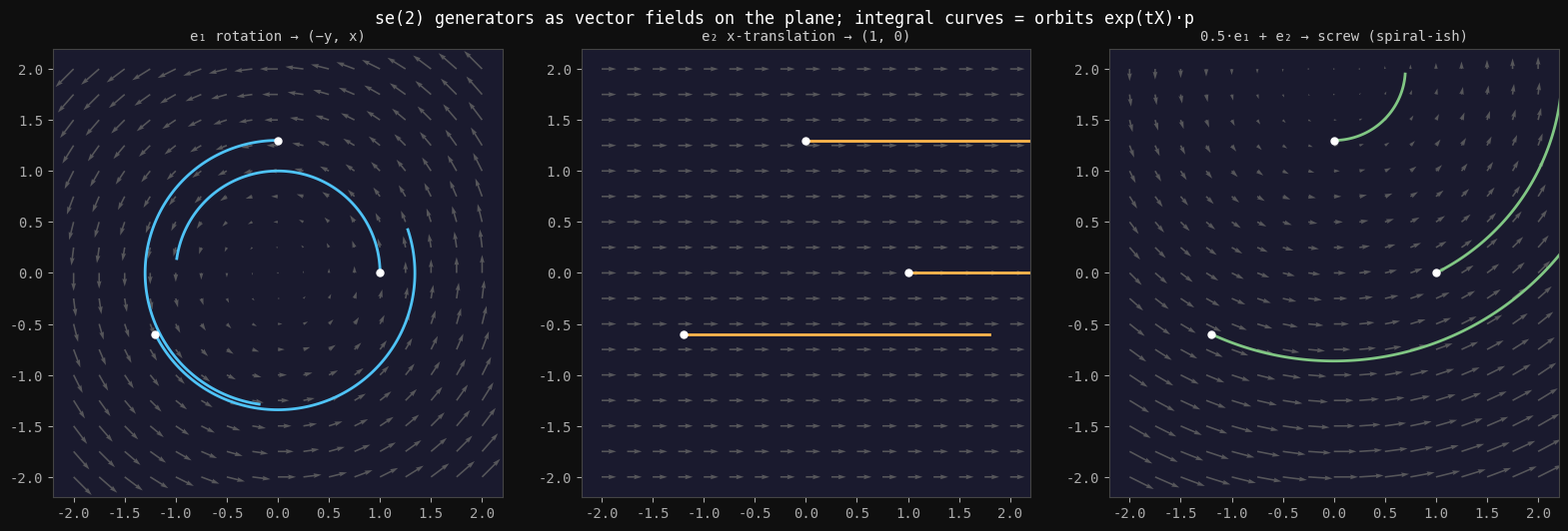
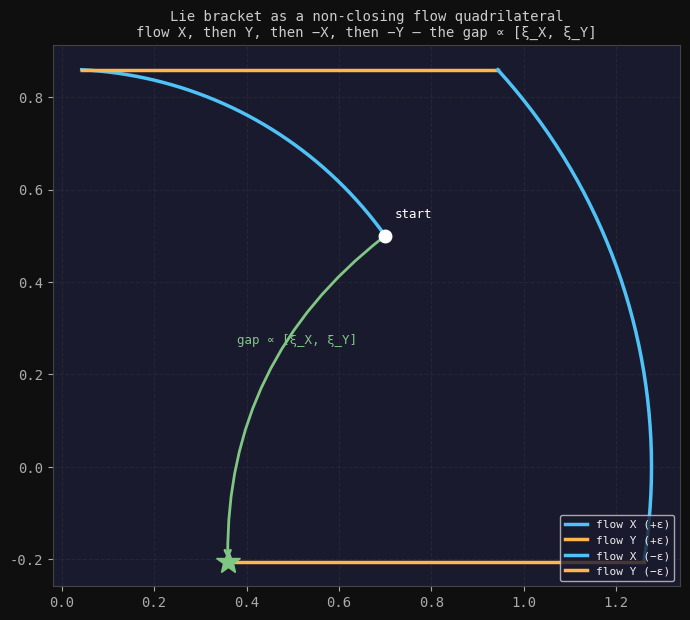
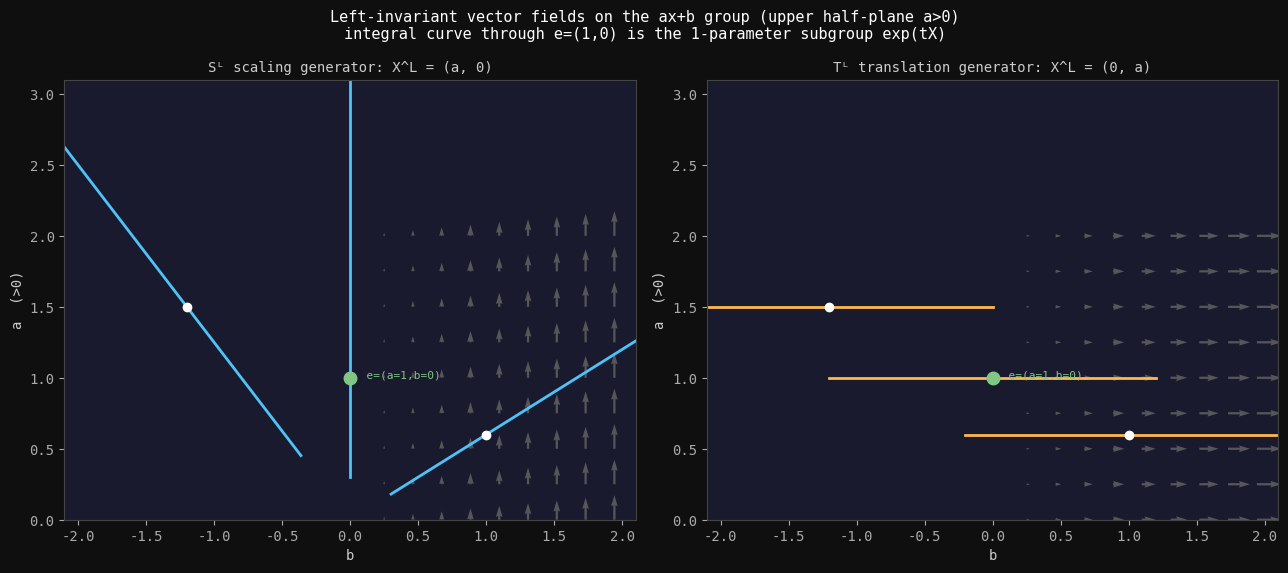

The matplotlib source for these figures, in order:
# ---
# jupyter:
#   jupytext:
#     formats: ipynb,py:percent
#     text_representation:
#       extension: .py
#       format_name: percent
#       format_version: '1.3'
#       jupytext_version: 1.19.3
#   kernelspec:
#     display_name: Python 3
#     language: python
#     name: python3
# ---

# %% [markdown]
# # The Vector Field View of Lie Groups & Lie Algebras
#
# The other notebooks treat a Lie algebra as the **tangent space at the identity** — a set of
# matrices you exponentiate. This notebook develops the deeper, geometric picture: a Lie algebra
# element *is a vector field*, and the whole theory is a statement about **flows**.
#
# There are three equivalent faces of "what $\mathfrak{g}$ is", and we connect them:
# 1. **Tangent vectors at $e$** — the algebraic view used elsewhere.
# 2. **Infinitesimal generators of an action** — $X$ assigns to each point $p$ the velocity
#    $\xi_X(p) = \tfrac{d}{dt}\big|_0 e^{tX}\!\cdot p$; the integral curves of this field are the
#    group orbits, and $e^{tX}$ is "flow the field for time $t$."
# 3. **Left-invariant vector fields on the group manifold** — the intrinsic definition.
#
# And the punchline: the **Lie bracket is the commutator of flows** — the infinitesimal failure of
# two flows to commute is measured by the Jacobi–Lie bracket of their vector fields.

# %%
import numpy as np
import matplotlib.pyplot as plt
from scipy.linalg import expm

plt.rcParams.update(
    {
        "figure.facecolor": "#0f0f0f",
        "axes.facecolor": "#1a1a2e",
        "axes.edgecolor": "#444",
        "axes.labelcolor": "#ccc",
        "text.color": "#eee",
        "xtick.color": "#aaa",
        "ytick.color": "#aaa",
        "grid.color": "#333",
        "grid.linestyle": "--",
        "grid.alpha": 0.5,
        "font.family": "monospace",
    }
)

BLUE = "#4fc3f7"
ORANGE = "#ffb74d"
GREEN = "#81c784"
RED = "#ef5350"
PURPLE = "#ce93d8"


# %% [markdown]
# ## Numerical toolkit: fields, flows, and the Jacobi–Lie bracket
#
# A **vector field** is a function $\xi : \mathbb{R}^n \to \mathbb{R}^n$ giving a velocity at each
# point. Its **flow** $\Phi^\xi_t$ moves a point along the field for time $t$ (we integrate with
# RK4). The **Jacobi–Lie bracket** of two fields is the coordinate formula
# $[\xi,\eta] = (D\eta)\,\xi - (D\xi)\,\eta$, which we evaluate with finite-difference Jacobians —
# no special structure assumed.


# %%
def num_jacobian(f, p, h=1e-6):
    """Finite-difference Jacobian (n×n) of a vector field f at point p."""
    p = np.asarray(p, dtype=float)
    n = p.size
    J = np.zeros((n, n))
    for j in range(n):
        e = np.zeros(n)
        e[j] = h
        J[:, j] = (np.asarray(f(p + e)) - np.asarray(f(p - e))) / (2 * h)
    return J


def jacobi_lie(f, g, p):
    """Jacobi–Lie bracket [f, g](p) = (Dg)·f − (Df)·g of two vector fields."""
    p = np.asarray(p, dtype=float)
    return num_jacobian(g, p) @ np.asarray(f(p)) - num_jacobian(f, p) @ np.asarray(g(p))


def flow(field, p0, t, n=600):
    """RK4 integration of `field` from p0 for time t — the flow Φ^field_t(p0)."""
    p = np.asarray(p0, dtype=float)
    dt = t / n
    for _ in range(n):
        k1 = np.asarray(field(p))
        k2 = np.asarray(field(p + 0.5 * dt * k1))
        k3 = np.asarray(field(p + 0.5 * dt * k2))
        k4 = np.asarray(field(p + dt * k3))
        p = p + (dt / 6.0) * (k1 + 2 * k2 + 2 * k3 + k4)
    return p


# %% [markdown]
# ## 1. An Algebra Element Generates a Vector Field
#
# Take SE(2) acting on the plane by $p \mapsto e^{tX} p$ (homogeneous coordinates
# $p = (x, y, 1)$). Differentiating at $t = 0$, the **fundamental vector field** of $X$ is
#
# $$\xi_X(p) = \left.\frac{d}{dt}\right|_{0} e^{tX} p = X\,p.$$
#
# The three $\mathfrak{se}(2)$ generators become three recognizable fields on the plane:
# **rotation** $e_1 \to (-y, x)$ (circulation), and the two **translations** $e_2 \to (1,0)$,
# $e_3 \to (0,1)$ (constant). The integral curves of $\xi_X$ are precisely the orbits
# $t \mapsto e^{tX} p_0$ — so the exponential map is "flow the field for unit time."

# %%
# se(2) generators (3x3 homogeneous)
e1 = np.array([[0, -1, 0], [1, 0, 0], [0, 0, 0]], dtype=float)  # rotation
e2 = np.array([[0, 0, 1], [0, 0, 0], [0, 0, 0]], dtype=float)  # x-translation
e3 = np.array([[0, 0, 0], [0, 0, 1], [0, 0, 0]], dtype=float)  # y-translation


def se2_field(X):
    """Fundamental vector field on the plane: ξ_X(x,y) = (X · (x,y,1))[:2]."""
    return lambda p: (X @ np.array([p[0], p[1], 1.0]))[:2]


# (a) the field really is the velocity of the action, and the flow is exp(tX)·p
X = 0.7 * e1 + 0.5 * e2  # a screw generator
p0 = np.array([1.2, -0.4])
analytic_velocity = (X @ np.array([*p0, 1.0]))[:2]
numeric_velocity = (expm(1e-5 * X) @ np.array([*p0, 1.0]))[:2]
numeric_velocity = (numeric_velocity - p0) / 1e-5
print(
    "ξ_X(p) == d/dt[exp(tX)p]|₀ :",
    np.allclose(analytic_velocity, numeric_velocity, atol=1e-4),
)

# (b) RK4-integrating the field reproduces the group orbit exp(tX)·p0
T = 2.0
endpoint_flow = flow(se2_field(X), p0, T)
endpoint_exp = (expm(T * X) @ np.array([*p0, 1.0]))[:2]
print(
    "flow of ξ_X for time T == exp(TX)·p₀ :",
    np.allclose(endpoint_flow, endpoint_exp, atol=1e-6),
)
print(
    "  flow endpoint =",
    np.round(endpoint_flow, 5),
    "   exp endpoint =",
    np.round(endpoint_exp, 5),
)

# --- Visualize the three generators as fields, with orbits exp(tX)·p ---
fig, axes = plt.subplots(1, 3, figsize=(16, 5.2))
fig.suptitle(
    "se(2) generators as vector fields on the plane; integral curves = orbits exp(tX)·p",
    color="white",
    fontsize=12,
)
gx, gy = np.meshgrid(np.linspace(-2, 2, 17), np.linspace(-2, 2, 17))
for ax, (Xg, title, color) in zip(
    axes,
    [
        (e1, "e₁ rotation → (−y, x)", BLUE),
        (e2, "e₂ x-translation → (1, 0)", ORANGE),
        (0.5 * e1 + e2, "0.5·e₁ + e₂ → screw (spiral-ish)", GREEN),
    ],
):
    f = se2_field(Xg)
    U = np.zeros_like(gx)
    Vv = np.zeros_like(gy)
    for i in range(gx.shape[0]):
        for j in range(gx.shape[1]):
            vel = f([gx[i, j], gy[i, j]])
            U[i, j], Vv[i, j] = vel[0], vel[1]
    ax.quiver(gx, gy, U, Vv, color="#666", alpha=0.8)
    for start in [np.array([1.0, 0.0]), np.array([0.0, 1.3]), np.array([-1.2, -0.6])]:
        ts = np.linspace(0, 3.0, 120)
        curve = np.array([(expm(t * Xg) @ np.array([*start, 1.0]))[:2] for t in ts])
        ax.plot(curve[:, 0], curve[:, 1], "-", color=color, lw=2)
        ax.plot(*start, "o", color="white", ms=5, zorder=5)
    ax.set_title(title, color="#ccc", fontsize=10)
    ax.set_aspect("equal")
    ax.set_xlim(-2.2, 2.2)
    ax.set_ylim(-2.2, 2.2)
plt.tight_layout()
plt.show()

# %% [markdown]
# ## 2. The Lie Bracket is the Commutator of Flows
#
# Here is the geometric meaning of the bracket. Flow along $\xi_X$ for time $\varepsilon$, then
# along $\xi_Y$, then *back* along $\xi_X$, then *back* along $\xi_Y$. You do **not** return to the
# start — the small "quadrilateral" fails to close, and the closing defect is
#
# $$\Phi^{\xi_Y}_{-\varepsilon}\,\Phi^{\xi_X}_{-\varepsilon}\,\Phi^{\xi_Y}_{\varepsilon}\,\Phi^{\xi_X}_{\varepsilon}(p)
#   \;-\; p \;=\; \varepsilon^2\,[\xi_X, \xi_Y](p) \;+\; O(\varepsilon^3)$$
#
# (reading right-to-left: flow $X$ for $+\varepsilon$, then $Y$, then $X$ for $-\varepsilon$, then $Y$).
#
# We verify two things numerically: (i) the closing defect, divided by $\varepsilon^2$, converges
# to the Jacobi–Lie bracket $[\xi_X, \xi_Y]$; and (ii) for fundamental fields of an action this
# bracket equals $-\,\xi_{[X,Y]}$ — the field map $X \mapsto \xi_X$ is an **anti-homomorphism**
# (a sign flip relative to the algebra bracket, because the action multiplies on the left).

# %%
X, Y = e1, e2  # rotation and x-translation;  algebra bracket [e1,e2] = e3
xiX, xiY = se2_field(X), se2_field(Y)
p = np.array([0.7, 0.5])


def closing_defect(eps):
    q = flow(xiX, p, eps)  # flow along X for +ε
    q = flow(xiY, q, eps)  # then along Y for +ε
    q = flow(xiX, q, -eps)  # then back along X
    q = flow(xiY, q, -eps)  # then back along Y
    return q - p


print("Closing defect of the flow quadrilateral → Jacobi–Lie bracket [ξ_X, ξ_Y](p):")
jl = jacobi_lie(xiX, xiY, p)
for eps in [0.2, 0.1, 0.05, 0.02]:
    print(
        f"  ε = {eps:4.2f}:  defect/ε² = {np.round(closing_defect(eps) / eps**2, 4)}   (Jacobi–Lie = {np.round(jl, 4)})"
    )

# the anti-homomorphism: [ξ_X, ξ_Y] equals −ξ_{[X,Y]} = ξ_{[Y,X]}
bracket_alg = X @ Y - Y @ X  # = e3
field_of_neg_bracket = se2_field(-bracket_alg)(p)
print("\nJacobi–Lie [ξ_X,ξ_Y](p) =", np.round(jl, 6))
print("−ξ_{[X,Y]}(p)            =", np.round(field_of_neg_bracket, 6))
print(
    "anti-homomorphism  [ξ_X,ξ_Y] = −ξ_{[X,Y]} :",
    np.allclose(jl, field_of_neg_bracket, atol=1e-4),
)

# --- Visualize the non-closing quadrilateral ---
fig, ax = plt.subplots(figsize=(7, 6.5))
ax.set_title(
    "Lie bracket as a non-closing flow quadrilateral\nflow X, then Y, then −X, then −Y — the gap ∝ [ξ_X, ξ_Y]",
    color="#ccc",
    fontsize=10,
)
ax.set_aspect("equal")
ax.grid(True)
eps = 0.9
legs = [
    (xiX, eps, BLUE, "flow X (+ε)"),
    (xiY, eps, ORANGE, "flow Y (+ε)"),
    (xiX, -eps, BLUE, "flow X (−ε)"),
    (xiY, -eps, ORANGE, "flow Y (−ε)"),
]
cur = p.copy()
ax.plot(*cur, "o", color="white", ms=9, zorder=6)
ax.text(cur[0] + 0.02, cur[1] + 0.04, "start", color="white", fontsize=9)
for fld, dist, col, lab in legs:
    seg = np.array([flow(fld, cur, s) for s in np.linspace(0, dist, 40)])
    ax.plot(seg[:, 0], seg[:, 1], "-", color=col, lw=2.5, label=lab)
    cur = seg[-1]
ax.plot(*cur, "*", color=GREEN, ms=18, zorder=6)
ax.annotate(
    "",
    xy=cur,
    xytext=p,
    arrowprops=dict(
        arrowstyle="->", color=GREEN, lw=2, connectionstyle="arc3,rad=0.25"
    ),
)
ax.text(
    (p[0] + cur[0]) / 2 - 0.15,
    (p[1] + cur[1]) / 2 + 0.12,
    "gap ∝ [ξ_X, ξ_Y]",
    color=GREEN,
    fontsize=9,
)
ax.legend(fontsize=8, loc="lower right")
plt.tight_layout()
plt.show()

# %% [markdown]
# ## 3. Left-Invariant Vector Fields: the Intrinsic Definition
#
# The most intrinsic answer to "what is $\mathfrak{g}$?" needs no action at all: $\mathfrak{g}$ is
# the space of **left-invariant vector fields** on the group manifold $G$. A tangent vector $X$ at
# the identity is spread to every point $g$ by left translation, giving the field $X^L(g) = g\,X$
# (matrix product). Two facts make this *the* definition:
#
# - The integral curve of $X^L$ through the identity is the one-parameter subgroup $t \mapsto e^{tX}$.
# - The Jacobi–Lie bracket of left-invariant fields reproduces the algebra bracket **with no sign
#   flip**: $[X^L, Y^L] = [X, Y]^L$ (a genuine homomorphism — contrast §2's action fields).
#
# We make this concrete on the smallest non-abelian Lie group, the **"$ax+b$" group** $\mathrm{Aff}^+(1)$
# of maps $x \mapsto ax + b$ with $a > 0$. Its manifold is the **upper half-plane**
# $\{(a, b) : a > 0\}$, so we can actually *draw* the fields.


# %%
def aff(a, b):
    """Element of the ax+b group as a 2x2 matrix [[a, b],[0,1]] (a > 0)."""
    return np.array([[a, b], [0, 1.0]])


# algebra basis: S = scaling generator, Tg = translation generator
S = np.array([[1.0, 0.0], [0.0, 0.0]])
Tg = np.array([[0.0, 1.0], [0.0, 0.0]])


def left_inv_field(Xalg):
    """Left-invariant field on the (a,b) upper half-plane: at (a,b), X^L(g) = g·X read off in coords."""

    def fld(p):
        a, b = p
        M = (
            aff(a, b) @ Xalg
        )  # = [[a·α, a·β],[0,0]];  tangent (da, db) = (M[0,0], M[0,1])
        return np.array([M[0, 0], M[0, 1]])

    return fld


# (a) integral curve of X^L through the identity == one-parameter subgroup exp(tX)
for Xalg, name in [(S, "scaling S"), (0.6 * S + Tg, "mixed 0.6S+T")]:
    T = 1.3
    g_flow = flow(left_inv_field(Xalg), [1.0, 0.0], T)  # start at identity (a,b)=(1,0)
    g_exp = expm(T * Xalg)
    print(
        f"flow of {name:12s} from e for time T  →  (a,b) = {np.round(g_flow, 5)};   exp(TX) → (a,b) = {np.round([g_exp[0, 0], g_exp[0, 1]], 5)};   match: {np.allclose(g_flow, [g_exp[0, 0], g_exp[0, 1]], atol=1e-6)}"
    )

# (b) Jacobi–Lie bracket of left-invariant fields == field of the ALGEBRA bracket (homomorphism)
p = np.array([1.7, -0.6])  # an arbitrary point of the half-plane
jl = jacobi_lie(left_inv_field(S), left_inv_field(Tg), p)
bracket_ST = S @ Tg - Tg @ S  # algebra bracket [S, T] = T
field_bracket = left_inv_field(bracket_ST)(p)
print("\n[S, T] (algebra) = T :", np.allclose(bracket_ST, Tg))
print("Jacobi–Lie [Sᴸ, Tᴸ](p) =", np.round(jl, 6))
print("field of [S,T]ᴸ (p)    =", np.round(field_bracket, 6))
print(
    "homomorphism  [Sᴸ,Tᴸ] = [S,T]ᴸ  (NO sign flip):",
    np.allclose(jl, field_bracket, atol=1e-4),
)

# --- Visualize left-invariant fields and their flows on the upper half-plane ---
fig, axes = plt.subplots(1, 2, figsize=(13, 5.8))
fig.suptitle(
    "Left-invariant vector fields on the ax+b group (upper half-plane a>0)\nintegral curve through e=(1,0) is the 1-parameter subgroup exp(tX)",
    color="white",
    fontsize=11,
)
ga, gb = np.meshgrid(np.linspace(-2, 2, 17), np.linspace(0.25, 3, 14))
for ax, (Xalg, title, color) in zip(
    axes,
    [
        (S, "Sᴸ scaling generator: X^L = (a, 0)", BLUE),
        (Tg, "Tᴸ translation generator: X^L = (0, a)", ORANGE),
    ],
):
    fld = left_inv_field(Xalg)
    U = np.zeros_like(ga)
    Vv = np.zeros_like(gb)
    for i in range(ga.shape[0]):
        for j in range(ga.shape[1]):
            vel = fld([gb[i, j], ga[i, j]])  # note: x-axis=b, y-axis=a
            U[i, j], Vv[i, j] = (
                vel[1],
                vel[0],
            )  # (db, da) for plotting (b horizontal, a vertical)
    ax.quiver(gb, ga, U, Vv, color="#666", alpha=0.8)
    # integral curves through identity and two other base points (left-invariance: same field, shifted)
    for start in [[1.0, 0.0], [1.5, -1.2], [0.6, 1.0]]:  # (a, b)
        ts = np.linspace(-1.2, 1.2, 120)
        curve = np.array(
            [expm(t * Xalg) @ aff(*start) for t in ts]
        )  # left-translate? show subgroup orbit
        ab = np.array([[c[0, 0], c[0, 1]] for c in curve])
        ax.plot(ab[:, 1], ab[:, 0], "-", color=color, lw=2)
        ax.plot(start[1], start[0], "o", color="white", ms=6, zorder=5)
    ax.text(0.02, 0.0 + 1.0, "  e=(a=1,b=0)", color=GREEN, fontsize=8)
    ax.plot(0, 1, "o", color=GREEN, ms=9, zorder=6)
    ax.set_title(title, color="#ccc", fontsize=10)
    ax.set_xlabel("b")
    ax.set_ylabel("a  (>0)")
    ax.set_xlim(-2.1, 2.1)
    ax.set_ylim(0, 3.1)
plt.tight_layout()
plt.show()

# %% [markdown]
# ## Summary: three views of one Lie algebra
#
# | View | $X \in \mathfrak{g}$ is… | the bracket is… | $\exp$ is… |
# |---|---|---|---|
# | **Algebraic** | a tangent vector at $e$ | matrix commutator $XY - YX$ | matrix exponential |
# | **Action / generator** | a field $\xi_X(p) = Xp$ on the acted-on space | $-[\,\xi_X,\xi_Y\,]$ *(anti-hom.)* | flow the field for time $t$ |
# | **Left-invariant** | a field $X^L(g) = gX$ on $G$ itself | $[\,X^L, Y^L\,] = [X,Y]^L$ *(hom.)* | flow from $e$ for time $t$ |
#
# The unifying ideas:
# - **$\exp$ is a flow.** A one-parameter subgroup $e^{tX}$ is the integral curve of a vector field;
#   exponentiating a matrix and following a flow for unit time are the same operation.
# - **The bracket measures non-commuting flows.** Following $X$ then $Y$ versus $Y$ then $X$ leaves a
#   second-order gap proportional to $[\xi_X, \xi_Y]$ — this is what makes a curved group "curved".
# - **Watch the sign.** Fundamental fields of a *left* action give an anti-homomorphism; the
#   intrinsic *left-invariant* fields give a true homomorphism. Both are faithful pictures of the
#   same abstract bracket — they differ only by which side the group multiplies on.
#
# This is the bridge from the matrix bookkeeping of the other notebooks to differential geometry:
# a Lie group is a manifold whose symmetry is encoded entirely in a finite-dimensional space of
# vector fields, and the Lie algebra is the calculus of their flows.
